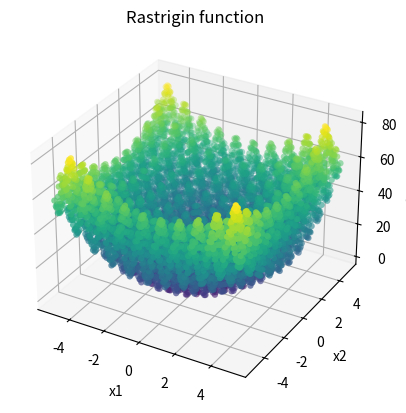

Write Python code to recreate this figure. (Note: this script raises an exception after producing the figure.)
import numpy as np
import matplotlib.pyplot as plt
from mpl_toolkits import mplot3d


def rastrigin(x, a=10):
    rslt = a * len(x) + np.sum(
        np.multiply(x, x) - 10 * np.cos(2 * np.multiply(np.pi, x))
    )

    return rslt


x1 = np.linspace(-5.12, 5.12, 100)
x2 = np.linspace(-5.12, 5.12, 100)

xvalues = []
array = []
for i in range(0, len(x1)):
    for j in range(0, len(x2)):
        array = [x1[i], x2[j]]
        xvalues.append(array)

yvalues = np.linspace(0, 0, len(xvalues))
for i, j in zip(xvalues, range(0, len(xvalues))):
    yvalues[j] = rastrigin(i)

xvalues = np.array(xvalues)
xvalues1 = xvalues[:, 0]
xvalues2 = xvalues[:, 1]

fig = plt.figure()
ax = plt.axes(projection="3d")
ax.scatter(xvalues1, xvalues2, yvalues, c=yvalues, cmap="viridis", linewidth=0.05)
ax.set_xlabel("x1")
ax.set_ylabel("x2")
ax.set_zlabel("f(x1, x2)")
ax.set_title("Rastrigin function")
fig.savefig("docs/_static/images/fig-rastrigin-100")
